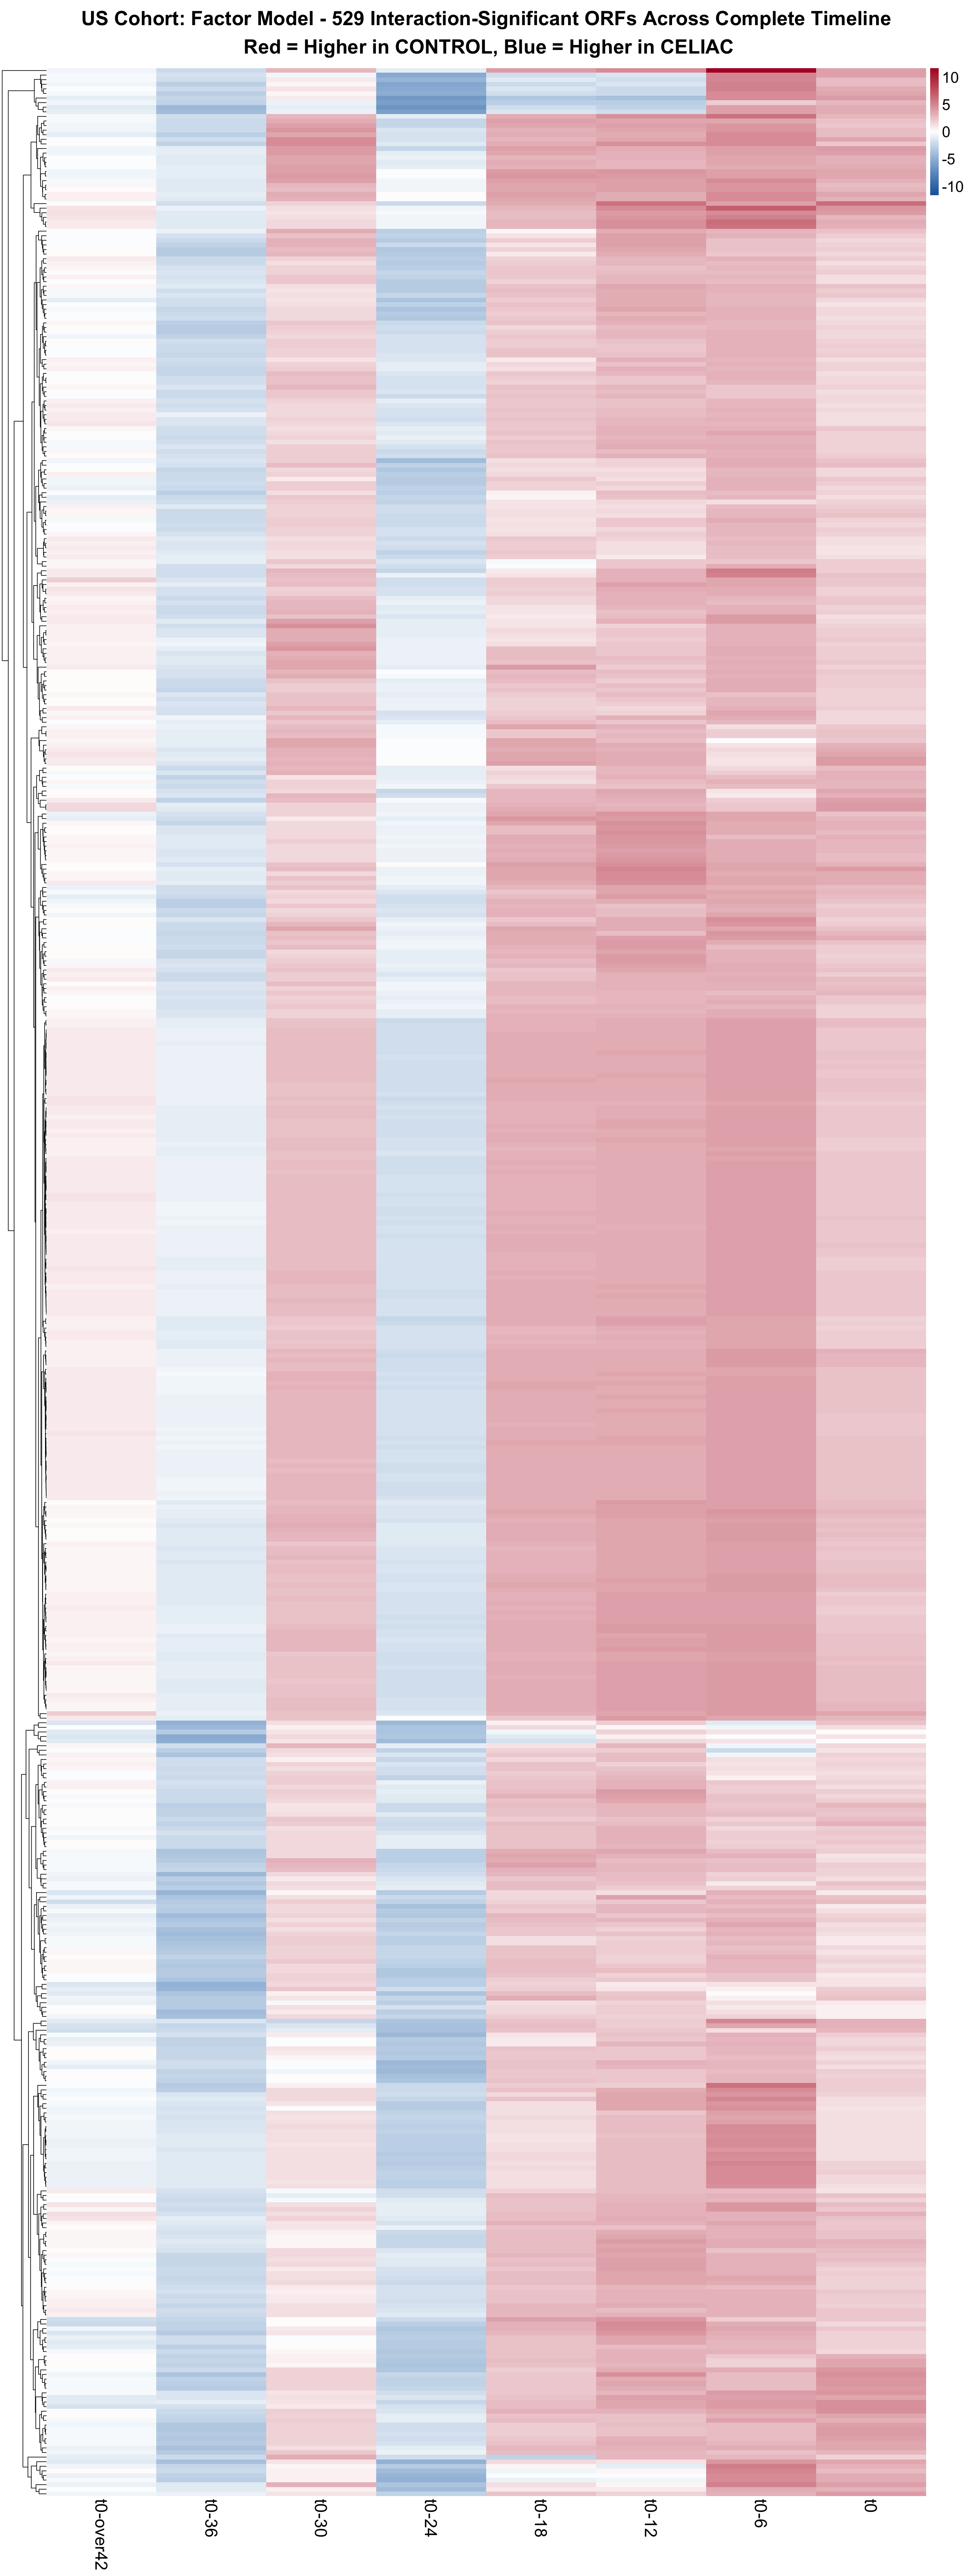

Write R code to recreate this figure.
#!/usr/bin/env Rscript
# Complete Timeline Factor Model Interaction Heatmap - US Cohort
# Author: Claude AI
# Date: 2025-08-12
# Purpose: Create heatmap showing all timepoints for interaction-significant ORFs

library(dplyr)
library(ggplot2)
library(pheatmap)
library(RColorBrewer)
library(limma)
library(edgeR)

cat("=== COMPLETE TIMELINE FACTOR MODEL INTERACTION HEATMAP ===\n")
cat("Starting analysis at:", format(Sys.time()), "\n\n")

# ============================================================================
# PART 1: LOAD OVERLAPPING ORFS FROM PREVIOUS ANALYSIS
# ============================================================================

cat("1. Loading overlapping ORFs from interaction analysis...\n")

# Load the overlapping ORFs (529 ORFs significant in all 3 interaction timepoints)
overlap_orfs <- read.csv("all_timepoints_overlapping_orfs.csv")
orf_list <- overlap_orfs$ORF

cat("Loaded", length(orf_list), "ORFs significant in all 3 interaction timepoints\n")

# ============================================================================
# PART 2: LOAD DATA AND FIT FACTOR MODEL
# ============================================================================

cat("2. Loading data and fitting factor model...\n")

# Load abundance data
abundance_data_raw <- read.csv("US.orf.abundance.clean.csv")
rownames(abundance_data_raw) <- abundance_data_raw$X
abundance_data <- abundance_data_raw[, -1]

# Fix sample names (remove X prefix if present)
sample_names <- colnames(abundance_data)
sample_names_clean <- gsub("^X", "", sample_names)
colnames(abundance_data) <- sample_names_clean

# Load metadata
metadata_raw <- read.csv("US.metadata.clean.csv")
rownames(metadata_raw) <- metadata_raw$X
metadata <- metadata_raw

# Match samples
matching_samples <- intersect(colnames(abundance_data), rownames(metadata))
abundance_filtered <- abundance_data[, matching_samples]
metadata_filtered <- metadata[matching_samples, ]

cat("Using", length(matching_samples), "samples for analysis\n")

# Set reference levels (same as original analysis)
metadata_filtered$Dx.Status <- factor(metadata_filtered$Dx.Status, levels = c("CELIAC", "CONTROL"))
metadata_filtered$onset_timeline_combined <- factor(metadata_filtered$onset_timeline_combined, 
                                                   levels = c("t0-over42", "t0-36", "t0-30", "t0-24", "t0-18", "t0-12", "t0-6", "t0"))

cat("Timeline levels:", levels(metadata_filtered$onset_timeline_combined), "\n")

# Create design matrix with FACTOR timeline
linear.model.design <- model.matrix(~ Dx.Status * onset_timeline_combined + Sex + 
                                   Age.at.Gluten.Introduction..months. + HLA.Category + 
                                   feeding_first_year + Delivery.Mode, 
                                   data = metadata_filtered)

cat("Design matrix dimensions:", nrow(linear.model.design), "x", ncol(linear.model.design), "\n")

# Convert abundance data to matrix for limma
abundance_matrix <- as.matrix(abundance_filtered)

# Fit limma model with voomLmFit and patient blocking
cat("Fitting factor model with patient blocking...\n")
linear.model.fit <- voomLmFit(abundance_matrix, linear.model.design, 
                              block = metadata_filtered$patientID, plot = FALSE)
linear.model.fit <- eBayes(linear.model.fit)

# Get fitted values from the factor model
fitted_values <- fitted(linear.model.fit)

cat("Factor model fitted successfully\n")

# ============================================================================
# PART 3: CREATE COMPLETE TIMELINE HEATMAP MATRIX
# ============================================================================

cat("3. Creating complete timeline heatmap matrix...\n")

# Get all timepoints
all_timepoints <- levels(metadata_filtered$onset_timeline_combined)
cat("All timepoints:", paste(all_timepoints, collapse = ", "), "\n")

# Create matrix for all timepoints
heatmap_matrix_complete <- matrix(NA, 
                                 nrow = length(orf_list), 
                                 ncol = length(all_timepoints),
                                 dimnames = list(orf_list, all_timepoints))

cat("Processing", length(orf_list), "ORFs across", length(all_timepoints), "timepoints...\n")

for(i in 1:length(orf_list)) {
  orf_id <- orf_list[i]
  
  if(orf_id %in% rownames(fitted_values)) {
    orf_fitted <- fitted_values[orf_id, ]
    
    for(j in 1:length(all_timepoints)) {
      timepoint <- all_timepoints[j]
      
      # Get samples at this timepoint
      timepoint_samples <- metadata_filtered$onset_timeline_combined == timepoint
      
      if(sum(timepoint_samples) > 0) {
        timepoint_data <- data.frame(
          fitted_abundance = as.numeric(orf_fitted[timepoint_samples]),
          Dx.Status = metadata_filtered$Dx.Status[timepoint_samples]
        )
        
        # Calculate group means
        group_means <- timepoint_data %>%
          group_by(Dx.Status) %>%
          summarise(
            mean_fitted_abundance = mean(fitted_abundance, na.rm = TRUE),
            n_samples = n(),
            .groups = "drop"
          ) %>%
          filter(n_samples >= 1)
        
        if(nrow(group_means) == 2) {
          celiac_fitted <- group_means$mean_fitted_abundance[group_means$Dx.Status == "CELIAC"]
          control_fitted <- group_means$mean_fitted_abundance[group_means$Dx.Status == "CONTROL"]
          
          if(length(celiac_fitted) > 0 && length(control_fitted) > 0) {
            # Calculate abundance difference: control - celiac
            heatmap_matrix_complete[i, j] <- control_fitted - celiac_fitted
          }
        }
      }
    }
  }
  
  if(i %% 100 == 0) {
    cat("Processed", i, "of", length(orf_list), "ORFs\n")
  }
}

# Remove ORFs with too many missing values
valid_orfs <- rowSums(!is.na(heatmap_matrix_complete)) >= (ncol(heatmap_matrix_complete) * 0.5)
heatmap_matrix_clean <- heatmap_matrix_complete[valid_orfs, ]

cat("Final matrix:", nrow(heatmap_matrix_clean), "ORFs x", ncol(heatmap_matrix_clean), "timepoints\n")
cat("Data range:", round(range(heatmap_matrix_clean, na.rm = TRUE), 2), "\n")

# ============================================================================
# PART 4: CREATE COMPLETE TIMELINE HEATMAP
# ============================================================================

cat("4. Creating complete timeline heatmap...\n")

if(nrow(heatmap_matrix_clean) > 0) {
  # Set up color scheme
  data_range <- range(heatmap_matrix_clean, na.rm = TRUE)
  max_abs <- max(abs(data_range), na.rm = TRUE)
  color_limits <- c(-max_abs, max_abs)
  colors <- colorRampPalette(c("#2166AC", "white", "#B2182B"))(100)
  
  # Create the complete timeline heatmap
  png("factor_interaction_complete_timeline_heatmap.png", 
      width = 2400, height = max(800, nrow(heatmap_matrix_clean) * 12), res = 150)
  
  pheatmap(heatmap_matrix_clean,
           cluster_rows = TRUE, cluster_cols = FALSE, scale = "none",
           color = colors, breaks = seq(color_limits[1], color_limits[2], length.out = 101),
           main = paste("US Cohort: Factor Model -", nrow(heatmap_matrix_clean), 
                       "Interaction-Significant ORFs Across Complete Timeline\n",
                       "Red = Higher in CONTROL, Blue = Higher in CELIAC"),
           fontsize = 18, 
           fontsize_row = max(6, min(10, 800/nrow(heatmap_matrix_clean))), 
           fontsize_col = 20,
           cex_main = 1.4,
           show_rownames = FALSE,  # Too many to show individual names clearly
           show_colnames = TRUE, 
           border_color = NA)
  
  dev.off()
  
  cat("Complete timeline heatmap created successfully!\n")
  
  # Also create a smaller version with top variable ORFs for better visualization
  if(nrow(heatmap_matrix_clean) > 200) {
    orf_variances <- apply(heatmap_matrix_clean, 1, function(x) var(x, na.rm = TRUE))
    orf_variances <- orf_variances[!is.na(orf_variances)]
    n_top <- min(200, length(orf_variances))
    top_variable_orfs <- names(sort(orf_variances, decreasing = TRUE)[1:n_top])
    top_heatmap_matrix <- heatmap_matrix_clean[top_variable_orfs, ]
    
    png("factor_interaction_complete_timeline_top200_heatmap.png", 
        width = 2400, height = max(800, n_top * 15), res = 150)
    
    pheatmap(top_heatmap_matrix,
             cluster_rows = TRUE, cluster_cols = FALSE, scale = "none",
             color = colors, breaks = seq(color_limits[1], color_limits[2], length.out = 101),
             main = paste("US Cohort: Factor Model - Top", n_top, 
                         "Most Variable Interaction-Significant ORFs\n",
                         "Red = Higher in CONTROL, Blue = Higher in CELIAC"),
             fontsize = 18, 
             fontsize_row = max(8, min(12, 1000/n_top)), 
             fontsize_col = 20,
             cex_main = 1.4,
             show_rownames = TRUE,
             show_colnames = TRUE, 
             border_color = NA)
    
    dev.off()
    
    cat("Top", n_top, "variable ORFs heatmap also created\n")
  }
}

# ============================================================================
# PART 5: SAVE DATA AND CREATE SUMMARY
# ============================================================================

cat("5. Saving data and creating summary...\n")

# Save the complete timeline matrix
write.csv(heatmap_matrix_clean, "factor_interaction_complete_timeline_matrix.csv")

# Create summary statistics for each timepoint
timepoint_summary <- data.frame(
  Timepoint = colnames(heatmap_matrix_clean),
  Valid_ORFs = colSums(!is.na(heatmap_matrix_clean)),
  Mean_Difference = round(colMeans(heatmap_matrix_clean, na.rm = TRUE), 3),
  SD_Difference = round(apply(heatmap_matrix_clean, 2, sd, na.rm = TRUE), 3),
  Range_Min = round(apply(heatmap_matrix_clean, 2, min, na.rm = TRUE), 3),
  Range_Max = round(apply(heatmap_matrix_clean, 2, max, na.rm = TRUE), 3),
  stringsAsFactors = FALSE
)

write.csv(timepoint_summary, "factor_interaction_complete_timeline_summary.csv", row.names = FALSE)

# ============================================================================
# PART 6: FINAL SUMMARY
# ============================================================================

cat("\n=== COMPLETE TIMELINE FACTOR MODEL HEATMAP COMPLETED ===\n")
cat("Generated files:\n")
cat("- factor_interaction_complete_timeline_heatmap.png: Complete timeline heatmap with", nrow(heatmap_matrix_clean), "ORFs\n")

if(exists("n_top")) {
  cat("- factor_interaction_complete_timeline_top200_heatmap.png: Top", n_top, "most variable ORFs\n")
}

cat("- factor_interaction_complete_timeline_matrix.csv: Complete heatmap matrix data\n")
cat("- factor_interaction_complete_timeline_summary.csv: Summary statistics by timepoint\n")

cat("\nSummary by timepoint:\n")
print(timepoint_summary)

cat("\nKey Features:\n")
cat("- ORFs included:", nrow(heatmap_matrix_clean), "(interaction-significant across t0-24, t0-36, t0-over42)\n")
cat("- Timepoints shown:", ncol(heatmap_matrix_clean), "(complete timeline)\n")
cat("- Data range:", round(min(heatmap_matrix_clean, na.rm = TRUE), 2), "to", round(max(heatmap_matrix_clean, na.rm = TRUE), 2), "\n")

# Identify timepoints with strongest patterns
strongest_positive <- timepoint_summary$Timepoint[which.max(timepoint_summary$Mean_Difference)]
strongest_negative <- timepoint_summary$Timepoint[which.min(timepoint_summary$Mean_Difference)]

cat("- Strongest CONTROL dominance:", strongest_positive, "(mean difference =", timepoint_summary$Mean_Difference[timepoint_summary$Timepoint == strongest_positive], ")\n")
cat("- Strongest CELIAC dominance:", strongest_negative, "(mean difference =", timepoint_summary$Mean_Difference[timepoint_summary$Timepoint == strongest_negative], ")\n")

cat("\nAnalysis completed at:", format(Sys.time()), "\n")